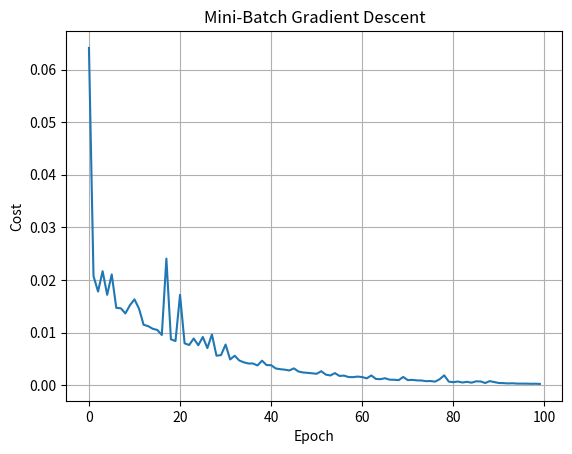

This chart was generated by the following Python code:
import numpy as np
import matplotlib.pyplot as plt

# Dataset
X = np.array([1,2,3,4,5,6,7,8,9,10], dtype=float)
Y = np.array([2,4,6,8,10,12,14,16,18,20], dtype=float)

# Parameters
learning_rate = 0.01
epochs = 100
batch_size = 2      # Change to 1, 2, 5, or 10

# Initialize weights
m = 0
b = 0

cost_history = []

n = len(X)

for epoch in range(epochs):

    # Shuffle data every epoch
    indices = np.arange(n)
    np.random.shuffle(indices)

    X_shuffled = X[indices]
    Y_shuffled = Y[indices]

    # Process mini-batches
    for i in range(0, n, batch_size):

        X_batch = X_shuffled[i:i+batch_size]
        Y_batch = Y_shuffled[i:i+batch_size]

        # Prediction
        Y_pred = m * X_batch + b

        # Gradients
        dm = (-2/len(X_batch)) * np.sum(X_batch * (Y_batch - Y_pred))
        db = (-2/len(X_batch)) * np.sum(Y_batch - Y_pred)

        # Update parameters
        m = m - learning_rate * dm
        b = b - learning_rate * db

    # Calculate cost after each epoch
    predictions = m * X + b
    cost = np.mean((Y - predictions) ** 2)
    cost_history.append(cost)

print("Final Slope (m):", round(m,4))
print("Final Intercept (b):", round(b,4))

# Plot Cost
plt.plot(cost_history)
plt.title("Mini-Batch Gradient Descent")
plt.xlabel("Epoch")
plt.ylabel("Cost")
plt.grid(True)
plt.show()
